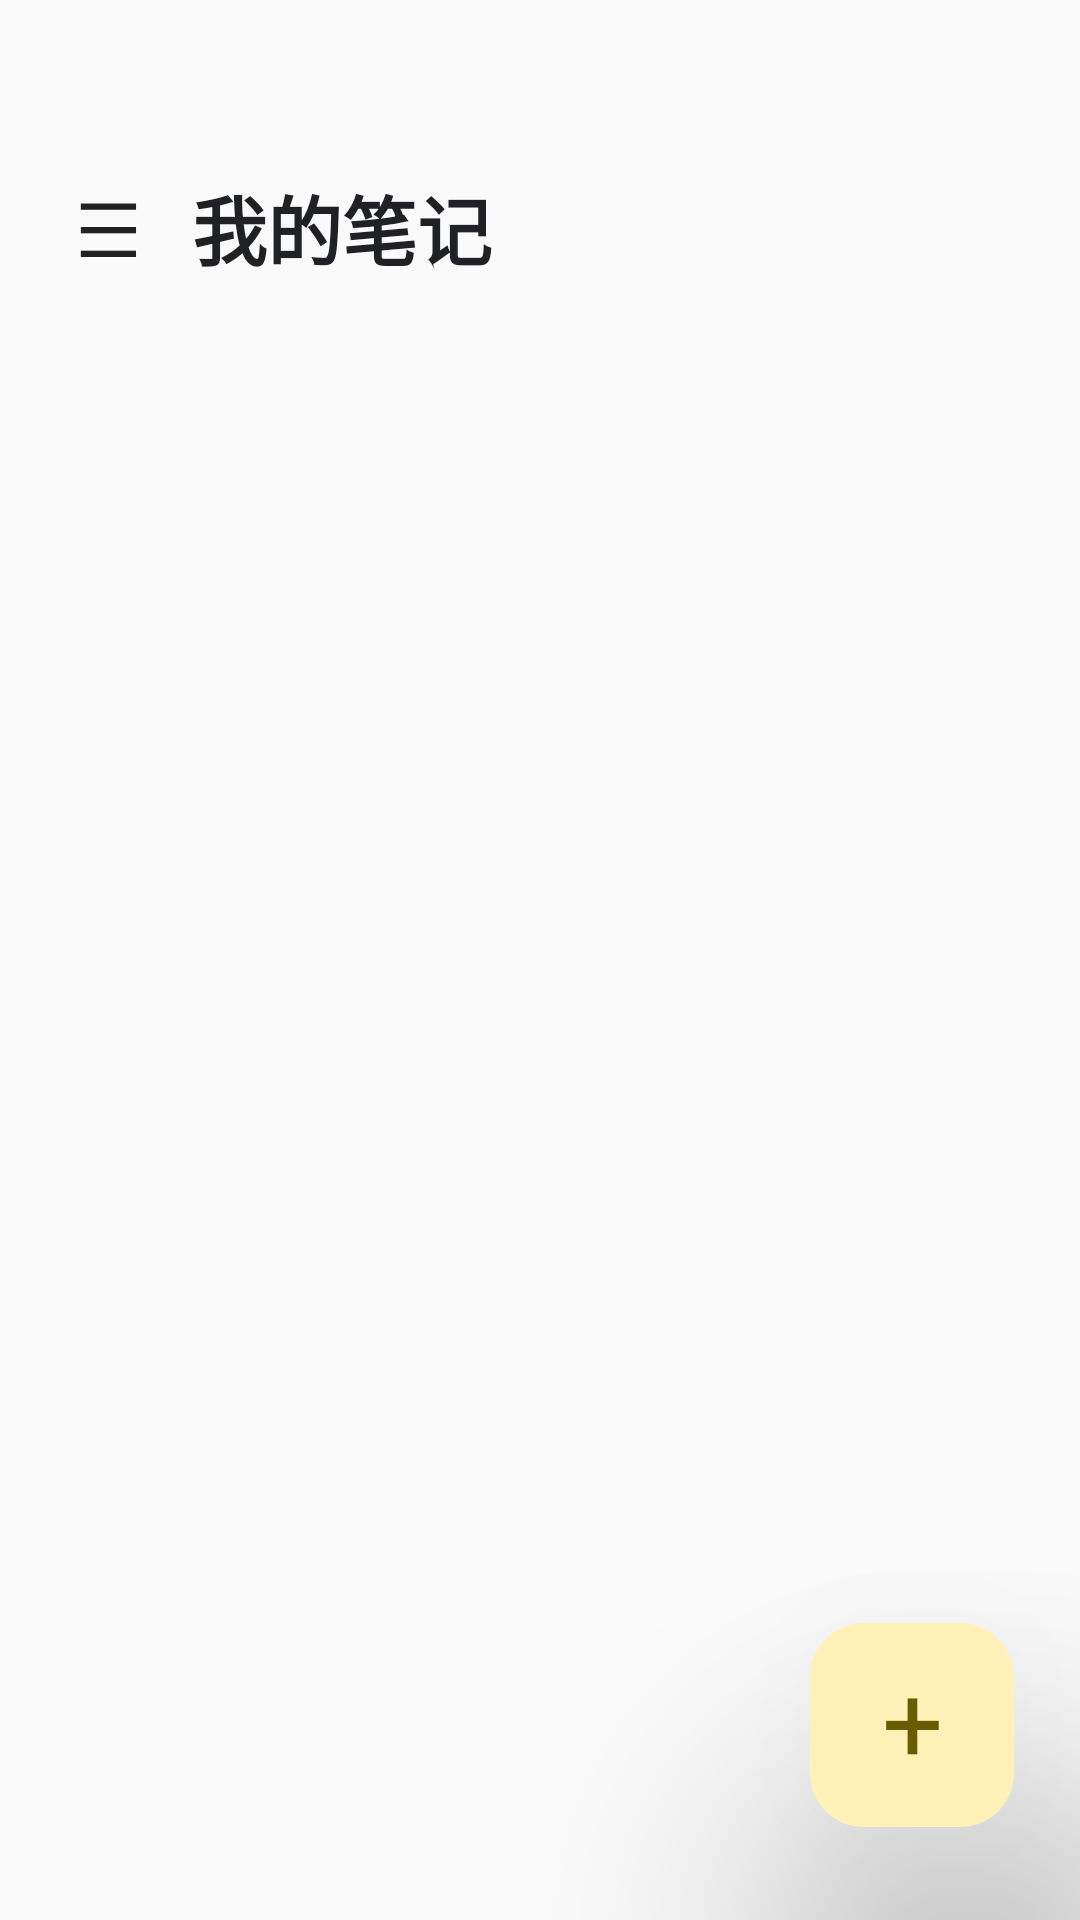

Reconstruct the res/layout file that produces this screen, plus the resources it refers to.
<!-- AndroidManifest.xml: application theme Theme.MINENOTE -->
<!-- res/layout/activity_main.xml -->
<?xml version="1.0" encoding="utf-8"?>
<androidx.drawerlayout.widget.DrawerLayout
    xmlns:android="http://schemas.android.com/apk/res/android"
    android:id="@+id/drawerLayout"
    android:layout_width="match_parent"
    android:layout_height="match_parent"
    android:background="#FAFAFA">

    
    <FrameLayout
        android:layout_width="match_parent"
        android:layout_height="match_parent">

        
        <LinearLayout
            android:layout_width="match_parent"
            android:layout_height="match_parent"
            android:orientation="vertical"
            android:background="#FAFAFA">

            
            <LinearLayout
                android:layout_width="match_parent"
                android:layout_height="112dp"
                android:gravity="center_vertical"
                android:orientation="horizontal"
                android:paddingStart="12dp"
                android:paddingEnd="12dp"
                android:paddingTop="40dp">

                <TextView
                    android:id="@+id/btnMenu"
                    android:layout_width="48dp"
                    android:layout_height="48dp"
                    android:gravity="center"
                    android:text="☰"
                    android:textColor="#222222"
                    android:textSize="25sp"
                    android:clickable="true"
                    android:focusable="true" />

                <TextView
                    android:layout_width="0dp"
                    android:layout_height="wrap_content"
                    android:layout_weight="1"
                    android:layout_marginStart="4dp"
                    android:text="我的笔记"
                    android:textColor="#202124"
                    android:textSize="25sp"
                    android:textStyle="bold" />

                <ImageButton
                    android:id="@+id/btnSearch"
                    android:layout_width="48dp"
                    android:layout_height="48dp"
                    android:background="@android:color/transparent"
                    android:contentDescription="搜索"
                    android:padding="10dp"
                    android:src="@drawable/ic_search"
                    android:scaleType="centerInside" />

            </LinearLayout>

            
            <androidx.recyclerview.widget.RecyclerView
                android:id="@+id/recyclerNotes"
                android:layout_width="match_parent"
                android:layout_height="0dp"
                android:layout_weight="1"
                android:paddingStart="20dp"
                android:paddingEnd="20dp"
                android:paddingBottom="120dp"
                android:clipToPadding="false" />

        </LinearLayout>

        
        <TextView
            android:id="@+id/btnNewNote"
            android:layout_width="68dp"
            android:layout_height="68dp"
            android:layout_gravity="bottom|end"
            android:layout_marginEnd="22dp"
            android:layout_marginBottom="30dp"
            android:gravity="center"
            android:text="+"
            android:textColor="#6B5B00"
            android:textSize="36sp"
            android:fontFamily="sans"
            android:includeFontPadding="false"
            android:translationY="-1dp"
            android:background="@drawable/bg_add_button"
            android:clickable="true"
            android:focusable="true"
            android:elevation="30dp"
            android:translationZ="30dp"
            android:contentDescription="新建笔记" />

    </FrameLayout>

    
    <LinearLayout
        android:id="@+id/navigationDrawer"
        android:layout_width="270dp"
        android:layout_height="match_parent"
        android:layout_gravity="start"
        android:orientation="vertical"
        android:background="#FAFAFA"
        android:elevation="40dp">

        <include
            layout="@layout/drawer_menu" />

    </LinearLayout>

</androidx.drawerlayout.widget.DrawerLayout>
<!-- res/layout/drawer_menu.xml (included above) -->
<?xml version="1.0" encoding="utf-8"?>
<LinearLayout
    xmlns:android="http://schemas.android.com/apk/res/android"
    android:layout_width="match_parent"
    android:layout_height="match_parent"
    android:orientation="vertical"
    android:background="#FAFAFA"
    android:paddingTop="52dp"
    android:paddingStart="16dp"
    android:paddingEnd="16dp">

    <TextView
        android:layout_width="match_parent"
        android:layout_height="52dp"
        android:gravity="center_vertical"
        android:paddingStart="12dp"
        android:text="MINENOTE"
        android:textColor="#202124"
        android:textSize="21sp"
        android:textStyle="bold" />

    <LinearLayout
        android:id="@+id/menuAllNotes"
        android:layout_width="match_parent"
        android:layout_height="52dp"
        android:layout_marginTop="12dp"
        android:gravity="center_vertical"
        android:orientation="horizontal"
        android:paddingStart="12dp"
        android:paddingEnd="12dp"
        android:background="#FFF8E8"
        android:clickable="true"
        android:focusable="true">

        <TextView
            android:layout_width="match_parent"
            android:layout_height="wrap_content"
            android:text="全部笔记"
            android:textColor="#202124"
            android:textSize="16sp" />
    </LinearLayout>

    <LinearLayout
        android:id="@+id/menuUncategorized"
        android:layout_width="match_parent"
        android:layout_height="52dp"
        android:layout_marginTop="2dp"
        android:gravity="center_vertical"
        android:orientation="horizontal"
        android:paddingStart="12dp"
        android:paddingEnd="12dp"
        android:background="@android:color/transparent"
        android:clickable="true"
        android:focusable="true">

        <TextView
            android:layout_width="match_parent"
            android:layout_height="wrap_content"
            android:text="未分类"
            android:textColor="#444444"
            android:textSize="16sp" />
    </LinearLayout>

    <TextView
        android:layout_width="match_parent"
        android:layout_height="42dp"
        android:gravity="bottom"
        android:paddingStart="12dp"
        android:paddingBottom="8dp"
        android:text="我的文件夹"
        android:textColor="#999999"
        android:textSize="13sp" />

    <androidx.recyclerview.widget.RecyclerView
        android:id="@+id/folderRecyclerView"
        android:layout_width="match_parent"
        android:layout_height="wrap_content"
        android:overScrollMode="never"
        android:clipToPadding="false" />

    <TextView
        android:id="@+id/btnNewFolder"
        android:layout_width="match_parent"
        android:layout_height="52dp"
        android:gravity="center_vertical"
        android:paddingStart="12dp"
        android:text="＋  新建文件夹"
        android:textColor="#666666"
        android:textSize="16sp"
        android:clickable="true"
        android:focusable="true" />

    <View
        android:layout_width="match_parent"
        android:layout_height="0dp"
        android:layout_weight="1" />

    <LinearLayout
        android:id="@+id/menuSettings"
        android:layout_width="match_parent"
        android:layout_height="52dp"
        android:gravity="center_vertical"
        android:orientation="horizontal"
        android:paddingStart="12dp"
        android:paddingEnd="12dp"
        android:background="@android:color/transparent"
        android:clickable="true"
        android:focusable="true">

        <TextView
            android:layout_width="0dp"
            android:layout_height="wrap_content"
            android:layout_weight="1"
            android:text="设置"
            android:textColor="#555555"
            android:textSize="16sp" />

        <com.example.minenote.TokenRingView
            android:id="@+id/tokenRingView"
            android:layout_width="40dp"
            android:layout_height="40dp"
            android:clickable="true"
            android:focusable="true"
            android:contentDescription="点击查看 AI 余额与 Token 消耗" />
    </LinearLayout>

</LinearLayout>
<!-- resources referenced by this layout -->
<resources>
  <!-- drawable bg_add_button (drawable) -->
  <?xml version="1.0" encoding="utf-8"?>
  <shape xmlns:android="http://schemas.android.com/apk/res/android"
      android:shape="rectangle">
  
      <solid
          android:color="#FFF1B8" />
  
      <corners
          android:radius="18dp" />
  
      <size
          android:width="68dp"
          android:height="68dp" />
  
  </shape>
  <style name="Theme.MINENOTE" parent="Base.Theme.MINENOTE" />
  <style name="Base.Theme.MINENOTE" parent="Theme.Material3.DayNight.NoActionBar">
  
          
          <item name="android:textColorHighlight">#FFF8E1</item>
  
      </style>
</resources>
